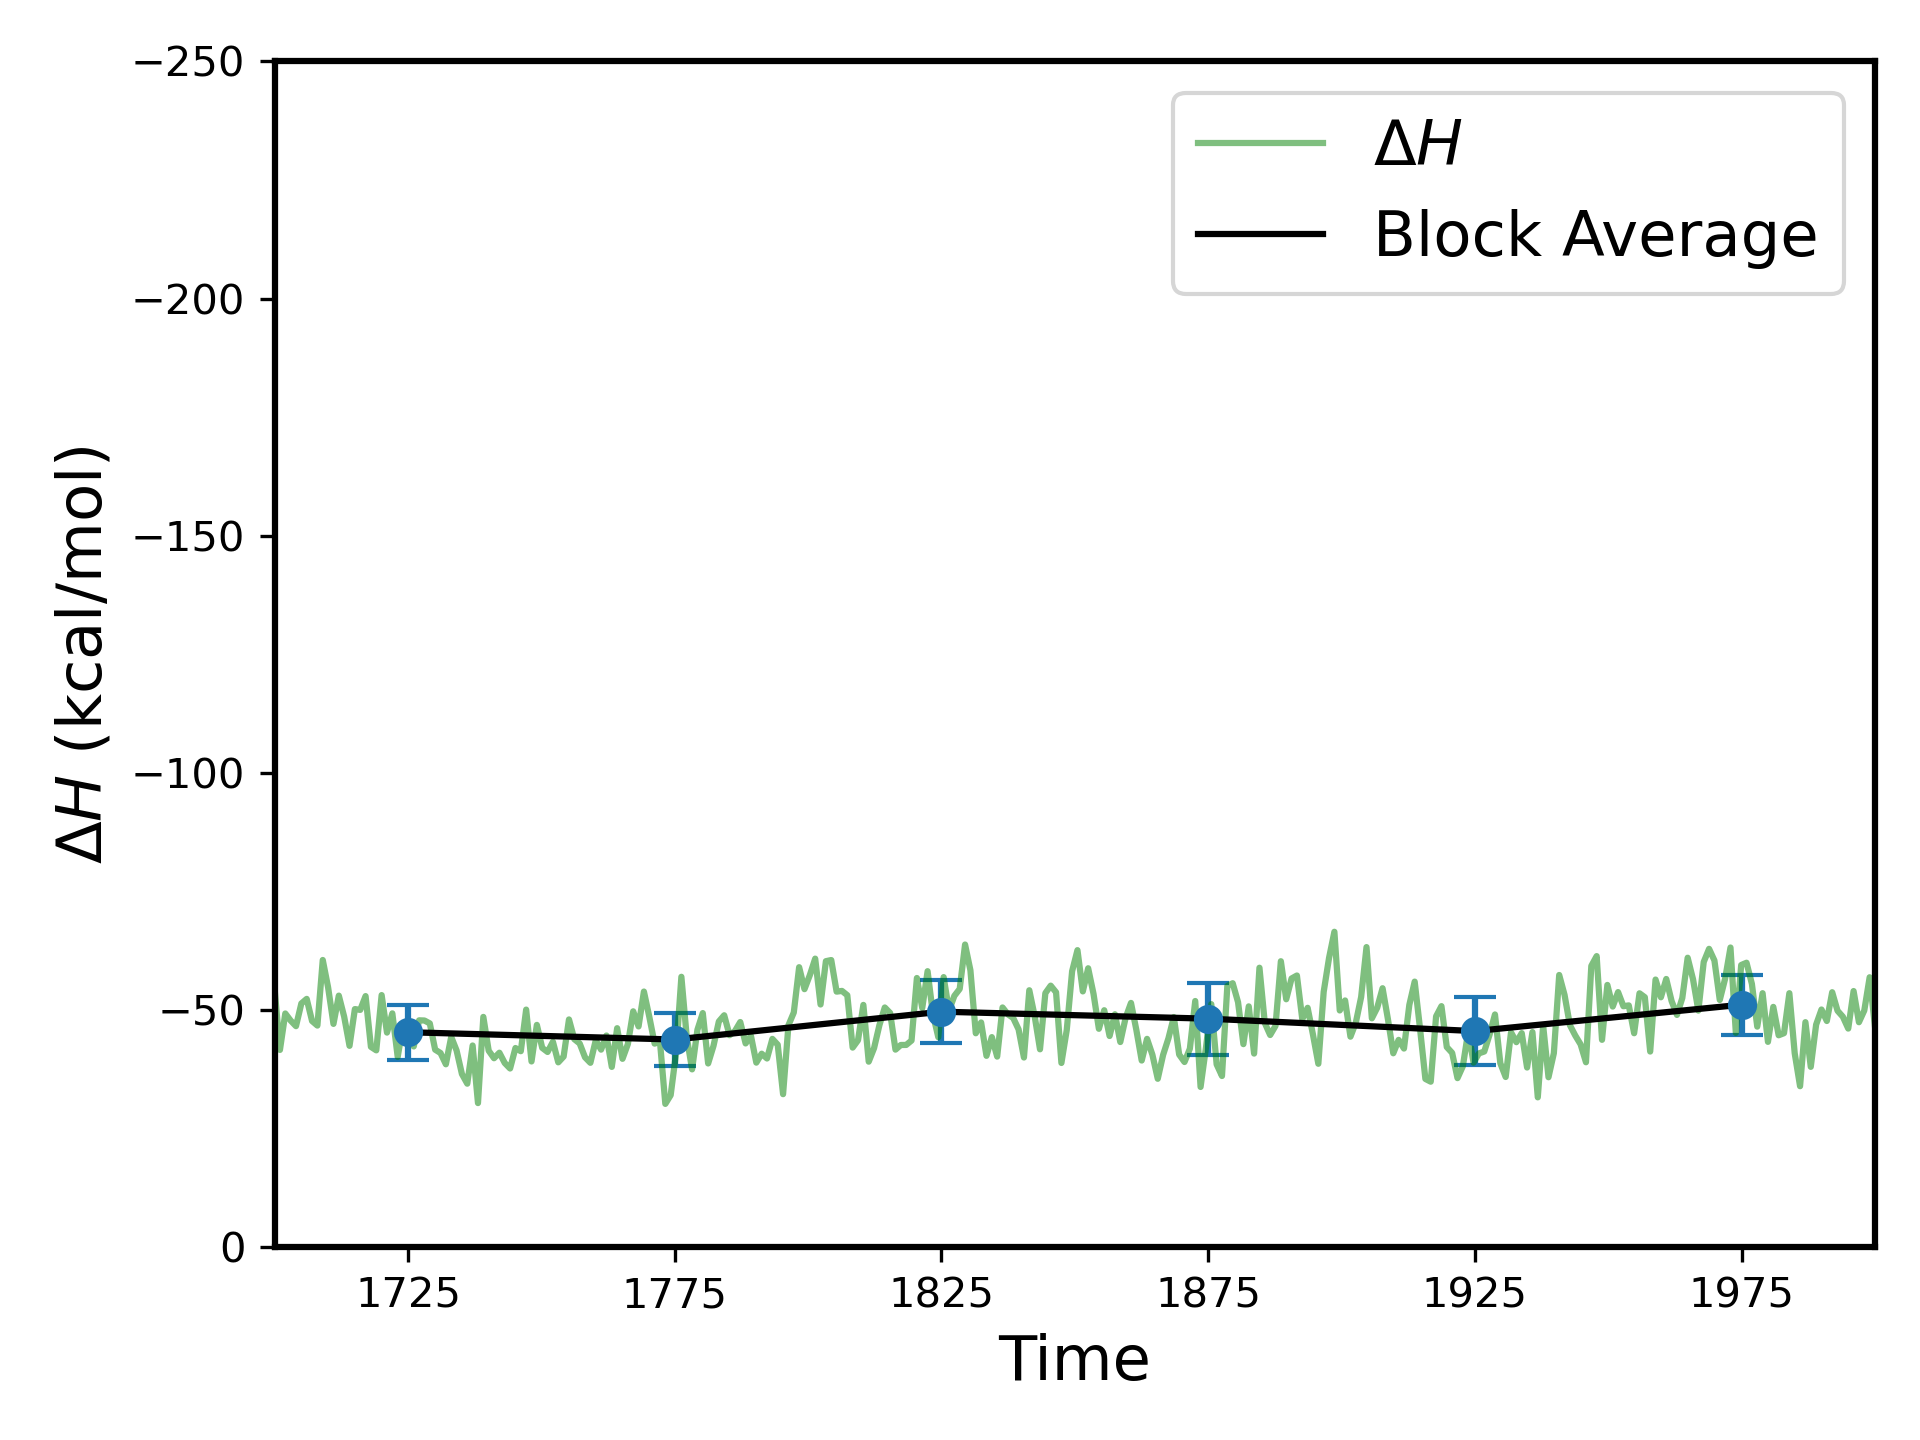

The file beside this chart, header and first rows:
Block, Start_frame, End_frame, N, Mean_deltaH, STD, SEM, Time
1, 1, 50, 50, -45.32, 5.834, 0.825, 1725
2, 51, 100, 50, -43.78, 5.663, 0.8008, 1775
3, 101, 150, 50, -49.65, 6.626, 0.937, 1825
4, 151, 200, 50, -48.18, 7.585, 1.073, 1875
5, 201, 250, 50, -45.56, 7.217, 1.021, 1925
6, 251, 300, 50, -51.12, 6.29, 0.8896, 1975
